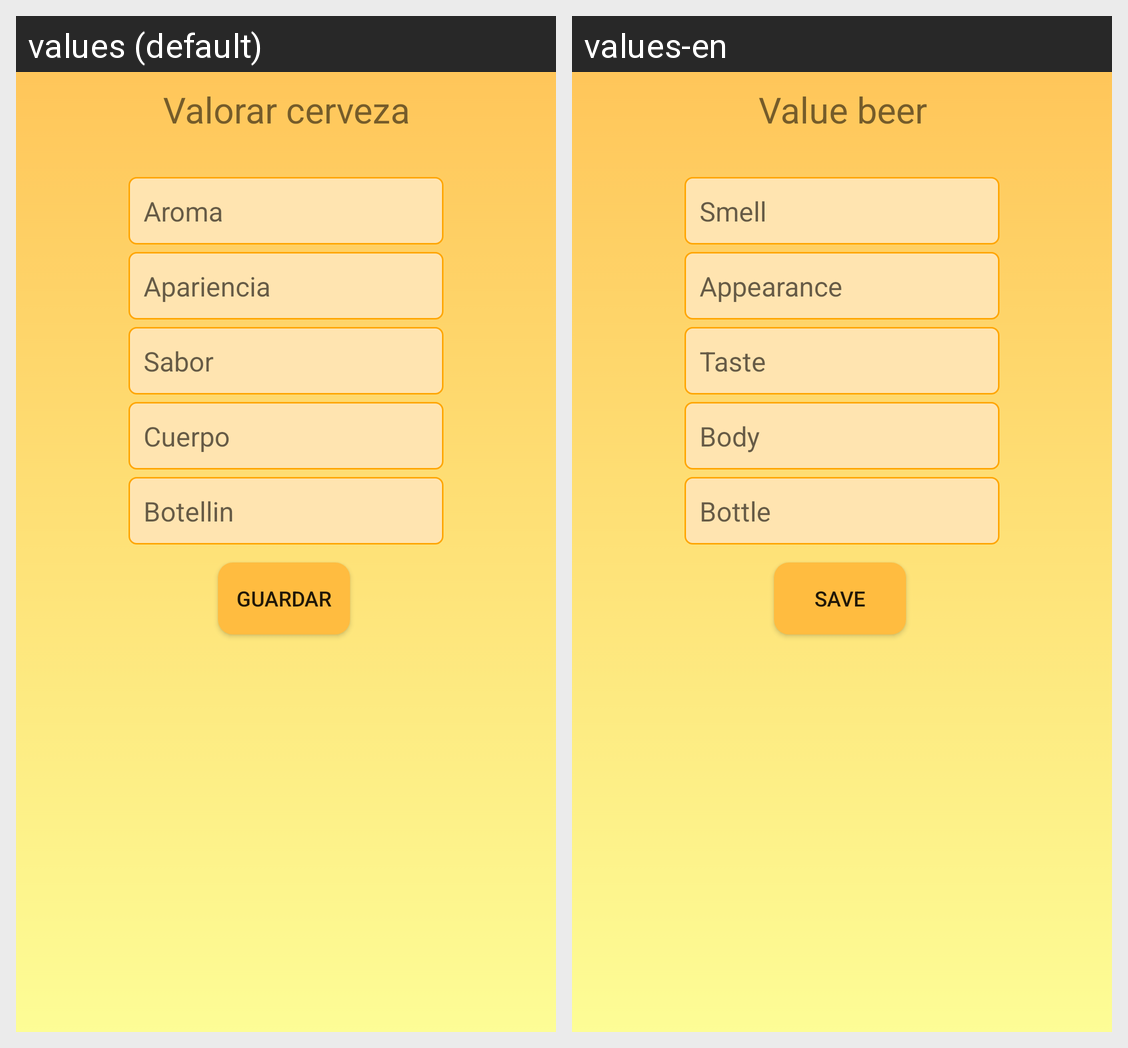

The same Android screen rendered under two of its app's locales, left to right. List the strings drawn on it with the default value and each locale's translation.
Android screen res/layout/activity_valorar__cerveza.xml rendered under 2 locales, left to right: values (default), values-en. Device: Nexus 5 (rendered at 1080×1920; each locale shown at half size, 540×960, under a caption strip naming it); theme AppTheme.
Strings drawn on this screen, with the default value and each locale's value (text and hints the layout hard-codes, and strings that could not be matched under every locale, appear in the picture but are not listed):

valorar_cerveza
  values: Valorar cerveza
  values-en: Value beer

cuerpo
  values: Cuerpo
  values-en: Body

apariencia
  values: Apariencia
  values-en: Appearance

sabor
  values: Sabor
  values-en: Taste

aroma
  values: Aroma
  values-en: Smell

botellin
  values: Botellin
  values-en: Bottle

save
  values: Guardar
  values-en: Save
